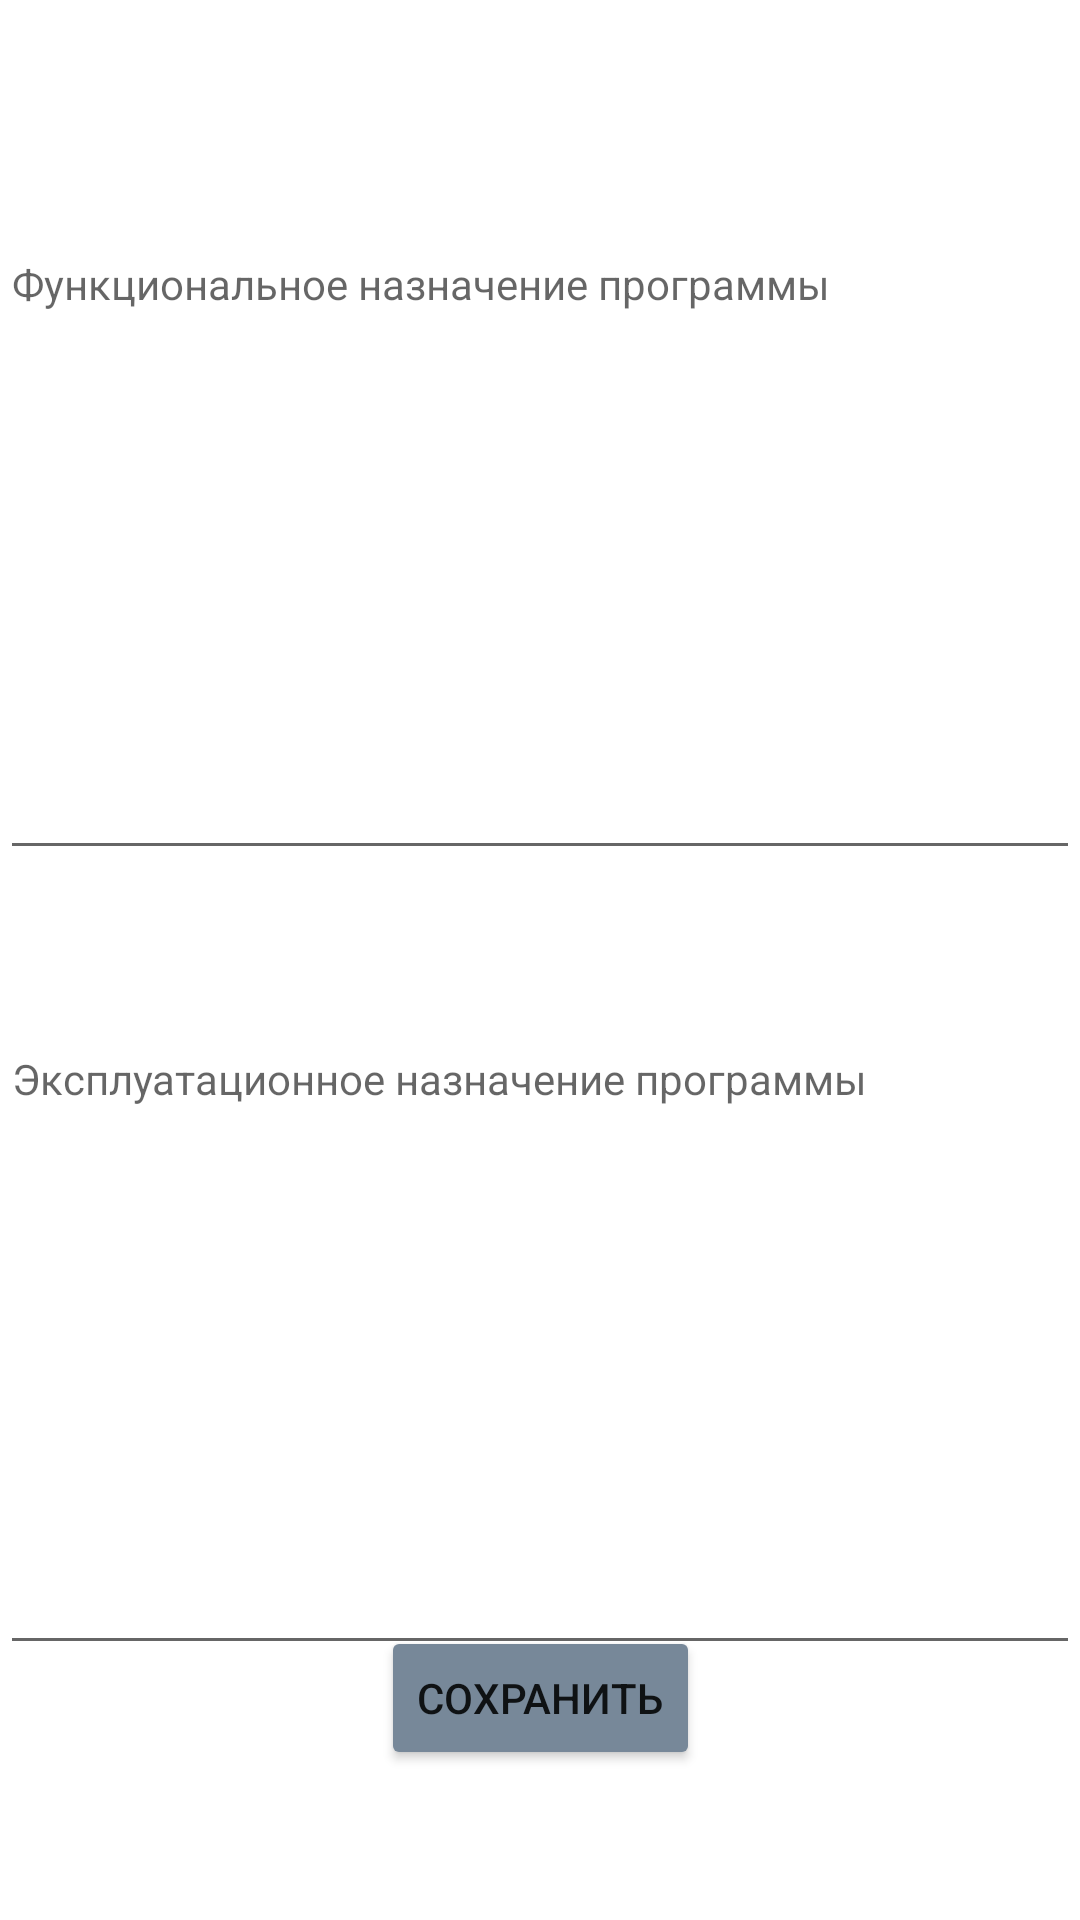

Here is an Android app screen rendered from its layout file. Give the layout XML and the strings, colors and styles it references.
<!-- AndroidManifest.xml: application theme Theme.MentorsJoy -->
<!-- res/layout/activity_usage.xml -->
<?xml version="1.0" encoding="utf-8"?>
<androidx.constraintlayout.widget.ConstraintLayout xmlns:android="http://schemas.android.com/apk/res/android"
    xmlns:app="http://schemas.android.com/apk/res-auto"
    xmlns:tools="http://schemas.android.com/tools"
    android:layout_width="match_parent"
    android:layout_height="match_parent"
    tools:context=".view.additionalActivities.TZChoice.UsageActivity">

    <EditText
        android:id="@+id/funcTz"
        android:layout_width="0dp"
        android:layout_height="215dp"
        android:layout_marginTop="75dp"
        android:ems="10"
        android:gravity="top"
        android:hint="Функциональное назначение программы"
        android:inputType="textMultiLine|textPersonName"
        android:textSize="14sp"
        app:layout_constraintEnd_toEndOf="parent"
        app:layout_constraintStart_toStartOf="parent"
        app:layout_constraintTop_toTopOf="parent" />

    <EditText
        android:id="@+id/explTz"
        android:layout_width="0dp"
        android:layout_height="215dp"
        android:layout_marginTop="50dp"
        android:ems="10"
        android:gravity="top"
        android:hint="Эксплуатационное назначение программы"
        android:inputType="textMultiLine|textPersonName"
        android:textSize="14sp"
        app:layout_constraintEnd_toEndOf="parent"
        app:layout_constraintHorizontal_bias="0.0"
        app:layout_constraintStart_toStartOf="parent"
        app:layout_constraintTop_toBottomOf="@+id/funcTz" />

    <Button
        android:id="@+id/saveUsageTz"
        android:layout_width="wrap_content"
        android:layout_height="wrap_content"
        android:layout_marginBottom="50dp"
        android:backgroundTint="@color/main"
        android:minWidth="48dp"
        android:minHeight="48dp"
        android:onClick="saveUsageTz"
        android:text="Сохранить"
        app:layout_constraintBottom_toBottomOf="parent"
        app:layout_constraintEnd_toEndOf="parent"
        app:layout_constraintStart_toStartOf="parent" />
</androidx.constraintlayout.widget.ConstraintLayout>
<!-- resources referenced by this layout -->
<resources>
  <color name="main">	#778899</color>
  <style name="Theme.MentorsJoy" parent="Theme.MaterialComponents.DayNight.NoActionBar">
          
          <item name="colorPrimary">@color/purple_500</item>
          <item name="colorPrimaryVariant">@color/purple_700</item>
          <item name="colorOnPrimary">@color/white</item>
          
          <item name="colorSecondary">@color/teal_200</item>
          <item name="colorSecondaryVariant">@color/teal_700</item>
          <item name="colorOnSecondary">@color/black</item>
          
          <item name="android:statusBarColor">?attr/colorPrimaryVariant</item>
          
          <item name="windowNoTitle">true</item>
          <item name="android:windowFullscreen">true</item>
      </style>
  <color name="purple_500">#FF6200EE</color>
  <color name="purple_700">#FF3700B3</color>
  <color name="white">#FFFFFFFF</color>
  <color name="teal_200">#FF03DAC5</color>
  <color name="teal_700">#FF018786</color>
  <color name="black">#FF000000</color>
</resources>
